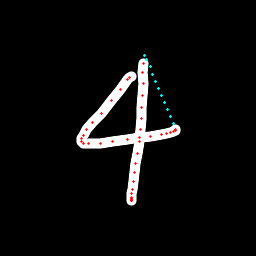

The file beside this chart, header and first rows:
x, y, hover, eod
131.1, 76.93, 0.0, 0.0
129.3, 77.86, 0.0, 0.0
127.8, 79.85, 0.0, 0.0
120.3, 89.12, 0.0, 0.0
111.3, 100.2, 0.0, 0.0
101.2, 113.5, 0.0, 0.0
92.45, 122.8, 0.0, 0.0
86.53, 129.3, 0.0, 0.0
83.18, 135.2, 0.0, 0.0
81.94, 138.9, 0.0, 0.0
81.86, 141.4, 0.0, 0.0
83.44, 143.1, 0.0, 0.0
88.46, 143.8, 0.0, 0.0
100.4, 143.3, 0.0, 0.0
112.6, 141.8, 0.0, 0.0
127.3, 139.8, 0.0, 0.0
139.7, 137.9, 0.0, 0.0
150.8, 136.3, 0.0, 0.0
161.4, 134.9, 0.0, 0.0
166.9, 133.6, 0.0, 0.0
170.8, 132.6, 0.0, 0.0
173.7, 131.8, 0.0, 0.0
175.1, 130.9, 0.0, 0.0
175.7, 129.3, 0.0, 0.0
173.5, 123.5, 1.0, 0.0
170.3, 116.5, 1.0, 0.0
167.2, 109.4, 1.0, 0.0
164.2, 102.5, 1.0, 0.0
161.3, 95.57, 1.0, 0.0
158.6, 88.59, 1.0, 0.0
155.8, 81.46, 1.0, 0.0
153, 74.32, 1.0, 0.0
150.1, 66.87, 1.0, 0.0
147, 59.19, 1.0, 0.0
144.7, 55.9, 1.0, 0.0
143.6, 63.03, 0.0, 0.0
142.6, 72.82, 0.0, 0.0
143.2, 83.61, 0.0, 0.0
142.4, 95.2, 0.0, 0.0
141.4, 107.5, 0.0, 0.0
141.2, 118, 0.0, 0.0
140.6, 129.9, 0.0, 0.0
139.6, 141.2, 0.0, 0.0
137.6, 153, 0.0, 0.0
135.6, 163.2, 0.0, 0.0
134.4, 172.4, 0.0, 0.0
133.1, 181.9, 0.0, 0.0
132.2, 189.2, 0.0, 0.0
131.7, 193.9, 0.0, 0.0
131.6, 197.4, 0.0, 0.0
131.3, 200, 0.0, 0.0
131.4, 200.7, 0.0, 0.0
131.4, 200.4, 0.0, 0.0
131.5, 199.9, 0.0, 0.0
131.1, 198.3, 0.0, 1.0
